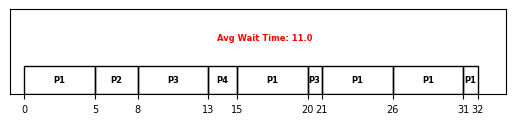

This figure's Python source:
#%%
import matplotlib.pyplot as plt
from matplotlib.patches import Rectangle
import random
import numpy as np
plt.style.use('default')

#%%
processes = [21,3,6,2]
rrb_time = 5

# =========================================================
#              vars for calculating avg wait time
# =========================================================
wait_times = np.zeros(len(processes))
service_times = np.zeros(len(processes))
tags = [ "P"+str(i) for i in range(1,len(processes)+1)] 
timer = 0
# =========================================================


# =========================================================
#              ploting setup
# =========================================================
plt.figure()
currentAxis = plt.gca()
xlim = sum(processes)+2
currentAxis.set_xlim([-1,xlim])
currentAxis.set_ylim([1,4])
ref = 0
xticks = []
# =========================================================


while True:
    for i,time in enumerate(processes):
    
        if time >0:

            current_run_time = None

            if processes[i] >= rrb_time:
                current_run_time = rrb_time
                service_times[i] += rrb_time
                processes[i] -= rrb_time
                timer += rrb_time

                

            else:
                current_run_time = rrb_time - (rrb_time-processes[i])
                service_times[i] += rrb_time - (rrb_time-processes[i])
                timer += rrb_time - (rrb_time-processes[i])
                processes[i] -= rrb_time - (rrb_time-processes[i])

                

            wait_times[i] = timer-service_times[i]

            # =============================================================================
            #                                 ploting processes
            # =============================================================================
            currentAxis.add_patch(Rectangle((ref, 1),current_run_time, 1, fill=None, alpha=1))
            currentAxis.annotate(tags[i], (ref+current_run_time/2.0, 1.5), color='black', weight='bold', 
                fontsize=6  , ha='center', va='center')
            xticks.append(ref)
            ref += current_run_time
            # =============================================================================
            
    if all(i <= 0 for i in processes):
        break

avg_wait_time = "Avg Wait Time: "+str(np.average(wait_times))

currentAxis.annotate(avg_wait_time, (xlim/2, 3), color='red', weight='bold', 
                fontsize=6  , ha='center', va='center')

xticks.append(ref)
plt.xticks(xticks,fontsize=7)
plt.yticks([])
currentAxis.set_aspect(2)
plt.show()
